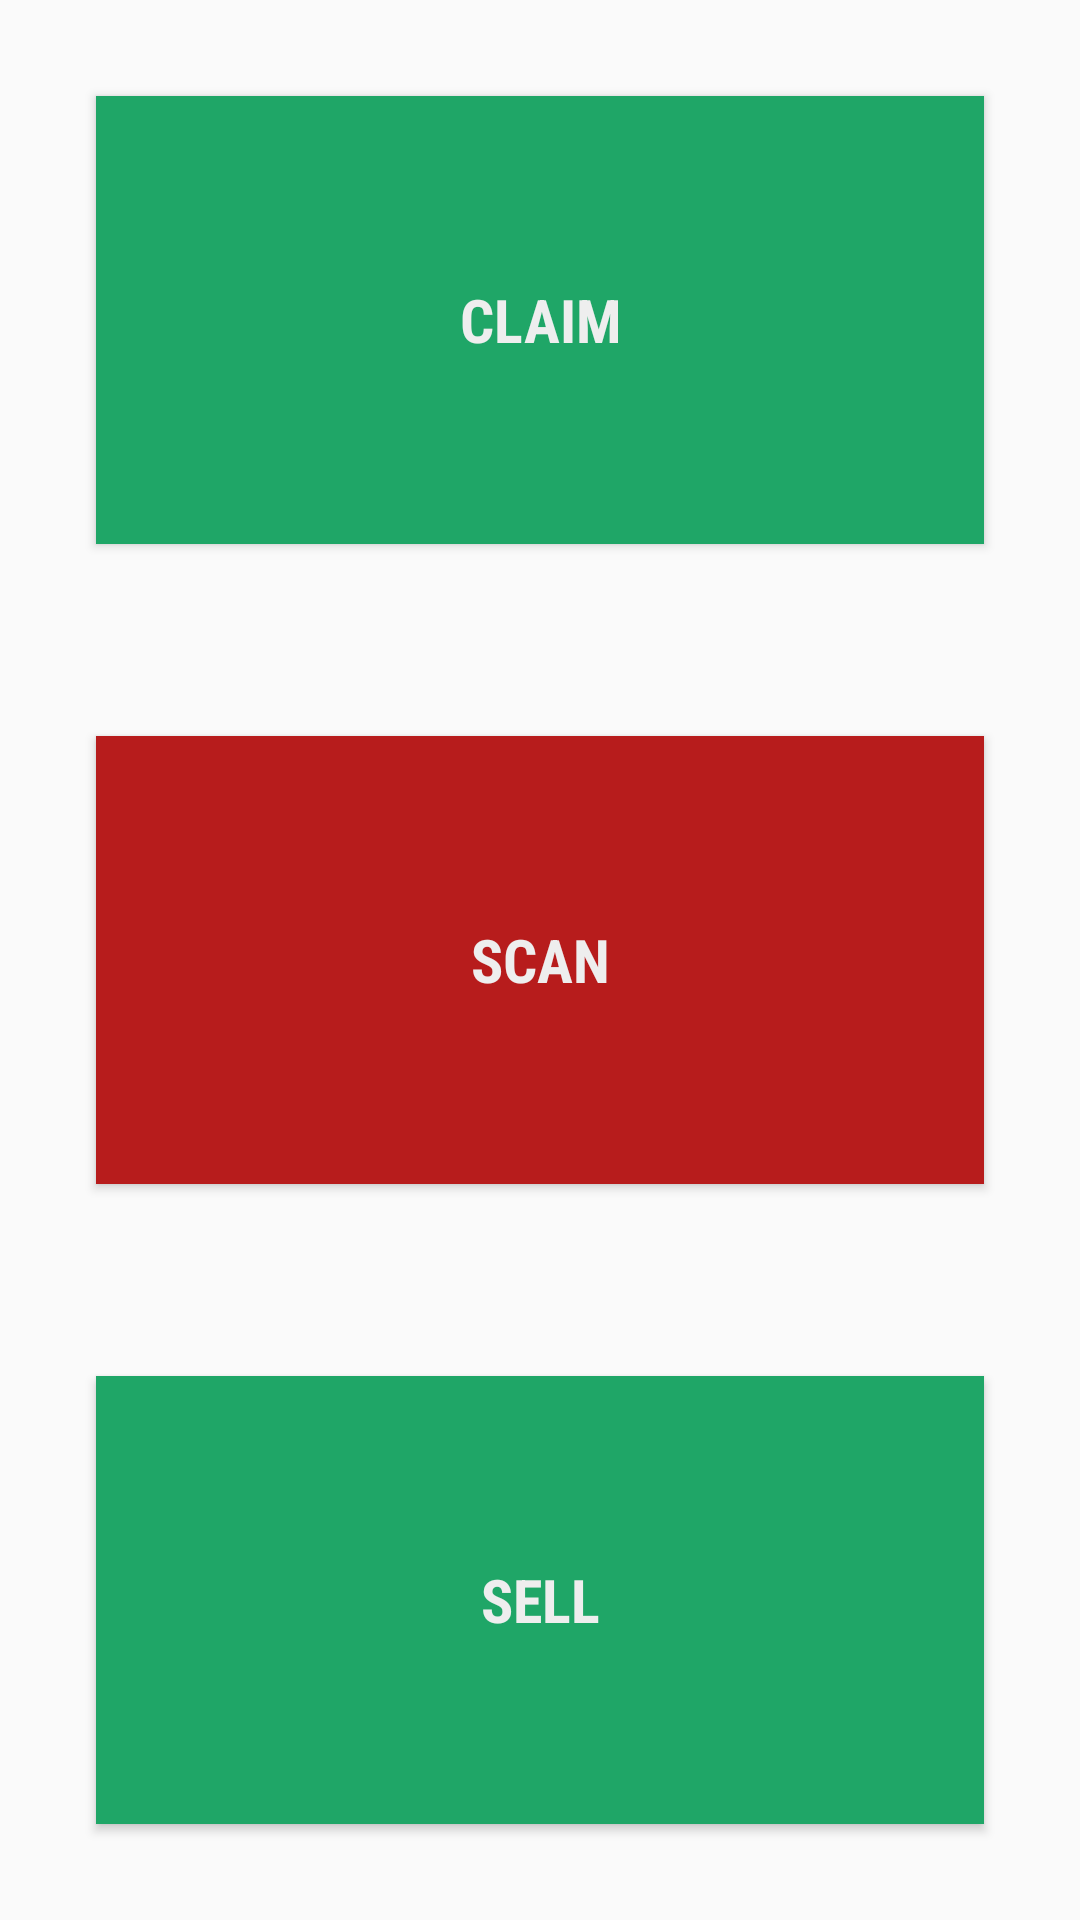

Android layout source for this screen:
<!-- AndroidManifest.xml: application theme AppTheme.NoActionBar -->
<!-- res/layout/fragment_retailer_home.xml -->
<?xml version="1.0" encoding="utf-8"?>

<android.support.constraint.ConstraintLayout xmlns:android="http://schemas.android.com/apk/res/android"
    xmlns:app="http://schemas.android.com/apk/res-auto"
    xmlns:tools="http://schemas.android.com/tools"
    android:layout_width="match_parent"
    android:layout_height="match_parent"
    tools:context=".RetailerActivity.RetailerHomeFragment">

    <Button
        android:id="@+id/claim_button"
        android:layout_width="match_parent"
        android:layout_height="0dp"
        android:layout_margin="32dp"
        android:layout_marginStart="8dp"
        android:layout_marginTop="8dp"
        android:layout_marginEnd="8dp"
        android:background="@color/colorPrimary"
        android:fontFamily="sans-serif-condensed"
        android:text="Claim"
        android:textColor="@color/LightGray"
        android:textSize="20sp"
        android:textStyle="bold"
        app:layout_constraintBottom_toTopOf="@+id/scan_button"
        app:layout_constraintEnd_toEndOf="parent"
        app:layout_constraintHorizontal_bias="0.5"
        app:layout_constraintStart_toStartOf="parent"
        app:layout_constraintTop_toTopOf="parent" />

    <Button
        android:id="@+id/sell_button"
        android:layout_width="match_parent"
        android:layout_height="0dp"
        android:layout_margin="32dp"
        android:layout_marginStart="8dp"
        android:layout_marginTop="8dp"
        android:layout_marginEnd="8dp"
        android:layout_marginBottom="8dp"
        android:background="@color/colorPrimary"
        android:fontFamily="sans-serif-condensed"
        android:text="Sell"
        android:textColor="@color/LightGray"
        android:textSize="20sp"
        android:textStyle="bold"
        app:layout_constraintBottom_toBottomOf="parent"
        app:layout_constraintEnd_toEndOf="parent"
        app:layout_constraintHorizontal_bias="0.5"
        app:layout_constraintStart_toStartOf="parent"
        app:layout_constraintTop_toBottomOf="@+id/scan_button" />

    <Button
        android:id="@+id/scan_button"
        android:layout_width="match_parent"
        android:layout_height="0dp"
        android:layout_margin="32dp"
        android:layout_marginStart="8dp"
        android:layout_marginTop="8dp"
        android:layout_marginEnd="8dp"
        android:background="@color/colorAccent"
        android:fontFamily="sans-serif-condensed"
        android:text="Scan"
        android:textColor="@color/LightGray"
        android:textSize="20sp"
        android:textStyle="bold"
        app:layout_constraintBottom_toTopOf="@+id/sell_button"
        app:layout_constraintEnd_toEndOf="parent"
        app:layout_constraintHorizontal_bias="0.5"
        app:layout_constraintStart_toStartOf="parent"
        app:layout_constraintTop_toBottomOf="@+id/claim_button" />


</android.support.constraint.ConstraintLayout>
<!-- resources referenced by this layout -->
<resources>
  <color name="LightGray">#eeeeee</color>
  <color name="colorAccent">#b71c1c</color>
  <color name="colorPrimary">#1fa667</color>
  <style name="AppTheme.NoActionBar">
          <item name="windowActionBar">false</item>
          <item name="windowNoTitle">true</item>
      </style>
</resources>
